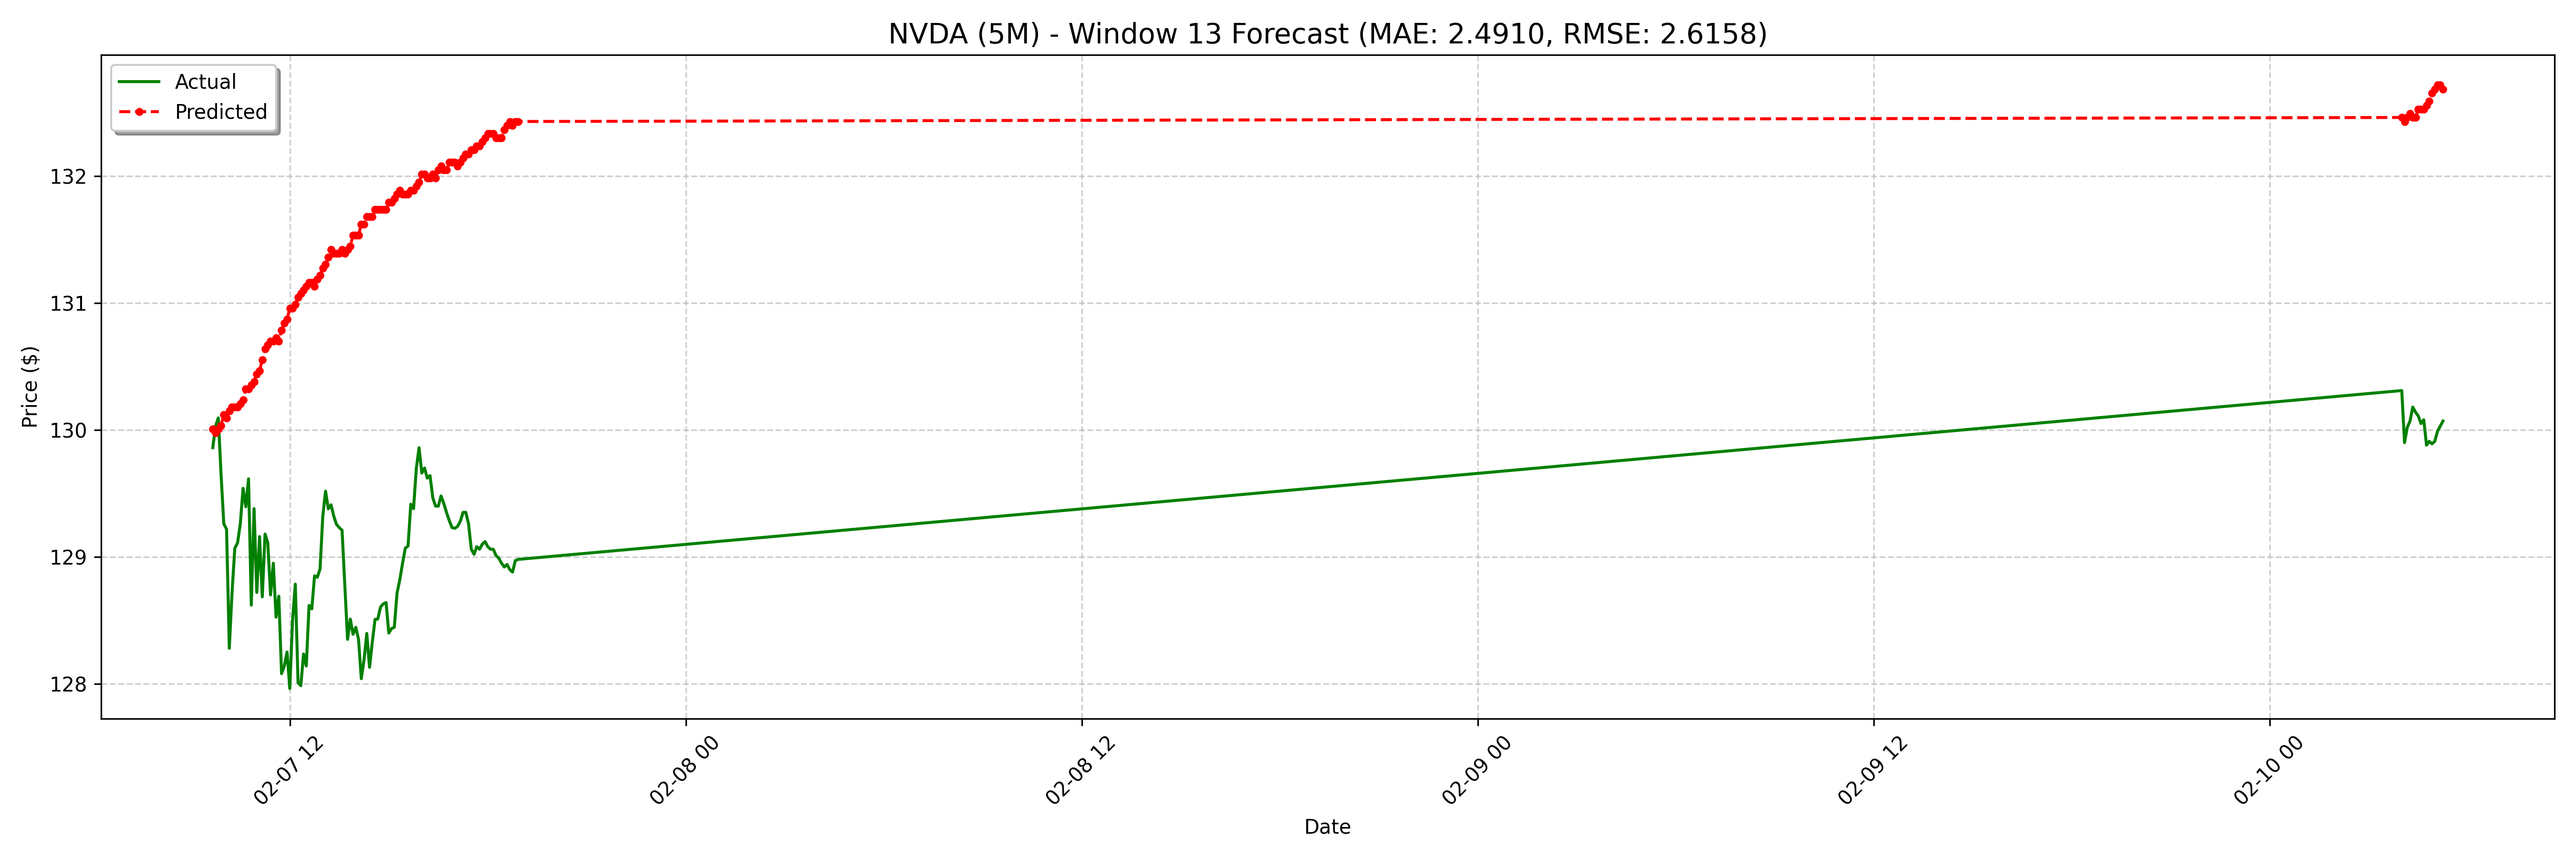

The data file committed next to this chart (first rows):
date, actual, forecast
2025-02-07 09:40:00-05:00, 129.9, 130
2025-02-07 09:45:00-05:00, 130, 130
2025-02-07 09:50:00-05:00, 130.1, 130
2025-02-07 09:55:00-05:00, 129.7, 130
2025-02-07 10:00:00-05:00, 129.3, 130.1
2025-02-07 10:05:00-05:00, 129.2, 130.1
2025-02-07 10:10:00-05:00, 128.3, 130.1
2025-02-07 10:15:00-05:00, 128.7, 130.2
2025-02-07 10:20:00-05:00, 129.1, 130.2
2025-02-07 10:25:00-05:00, 129.1, 130.2
2025-02-07 10:30:00-05:00, 129.3, 130.2
2025-02-07 10:35:00-05:00, 129.5, 130.2
2025-02-07 10:40:00-05:00, 129.4, 130.3
2025-02-07 10:45:00-05:00, 129.6, 130.3
2025-02-07 10:50:00-05:00, 128.6, 130.4
2025-02-07 10:55:00-05:00, 129.4, 130.4
2025-02-07 11:00:00-05:00, 128.7, 130.4
2025-02-07 11:05:00-05:00, 129.2, 130.5
2025-02-07 11:10:00-05:00, 128.7, 130.6
2025-02-07 11:15:00-05:00, 129.2, 130.6
2025-02-07 11:20:00-05:00, 129.1, 130.7
2025-02-07 11:25:00-05:00, 128.7, 130.7
2025-02-07 11:30:00-05:00, 128.9, 130.7
2025-02-07 11:35:00-05:00, 128.5, 130.7
2025-02-07 11:40:00-05:00, 128.7, 130.7
2025-02-07 11:45:00-05:00, 128.1, 130.8
2025-02-07 11:50:00-05:00, 128.1, 130.8
2025-02-07 11:55:00-05:00, 128.2, 130.9
2025-02-07 12:00:00-05:00, 128, 131
2025-02-07 12:05:00-05:00, 128.5, 131
2025-02-07 12:10:00-05:00, 128.8, 131
2025-02-07 12:15:00-05:00, 128, 131
2025-02-07 12:20:00-05:00, 128, 131.1
2025-02-07 12:25:00-05:00, 128.2, 131.1
2025-02-07 12:30:00-05:00, 128.1, 131.1
2025-02-07 12:35:00-05:00, 128.6, 131.2
2025-02-07 12:40:00-05:00, 128.6, 131.2
2025-02-07 12:45:00-05:00, 128.9, 131.1
2025-02-07 12:50:00-05:00, 128.8, 131.2
2025-02-07 12:55:00-05:00, 128.9, 131.2
2025-02-07 13:00:00-05:00, 129.3, 131.3
2025-02-07 13:05:00-05:00, 129.5, 131.3
2025-02-07 13:10:00-05:00, 129.4, 131.4
2025-02-07 13:15:00-05:00, 129.4, 131.4
2025-02-07 13:20:00-05:00, 129.3, 131.4
2025-02-07 13:25:00-05:00, 129.3, 131.4
2025-02-07 13:30:00-05:00, 129.2, 131.4
2025-02-07 13:35:00-05:00, 129.2, 131.4
2025-02-07 13:40:00-05:00, 128.8, 131.4
2025-02-07 13:45:00-05:00, 128.3, 131.4
2025-02-07 13:50:00-05:00, 128.5, 131.4
2025-02-07 13:55:00-05:00, 128.4, 131.5
2025-02-07 14:00:00-05:00, 128.4, 131.5
2025-02-07 14:05:00-05:00, 128.3, 131.5
2025-02-07 14:10:00-05:00, 128, 131.6
2025-02-07 14:15:00-05:00, 128.2, 131.6
2025-02-07 14:20:00-05:00, 128.4, 131.7
2025-02-07 14:25:00-05:00, 128.1, 131.7
2025-02-07 14:30:00-05:00, 128.3, 131.7
2025-02-07 14:35:00-05:00, 128.5, 131.7
... 68 more rows
